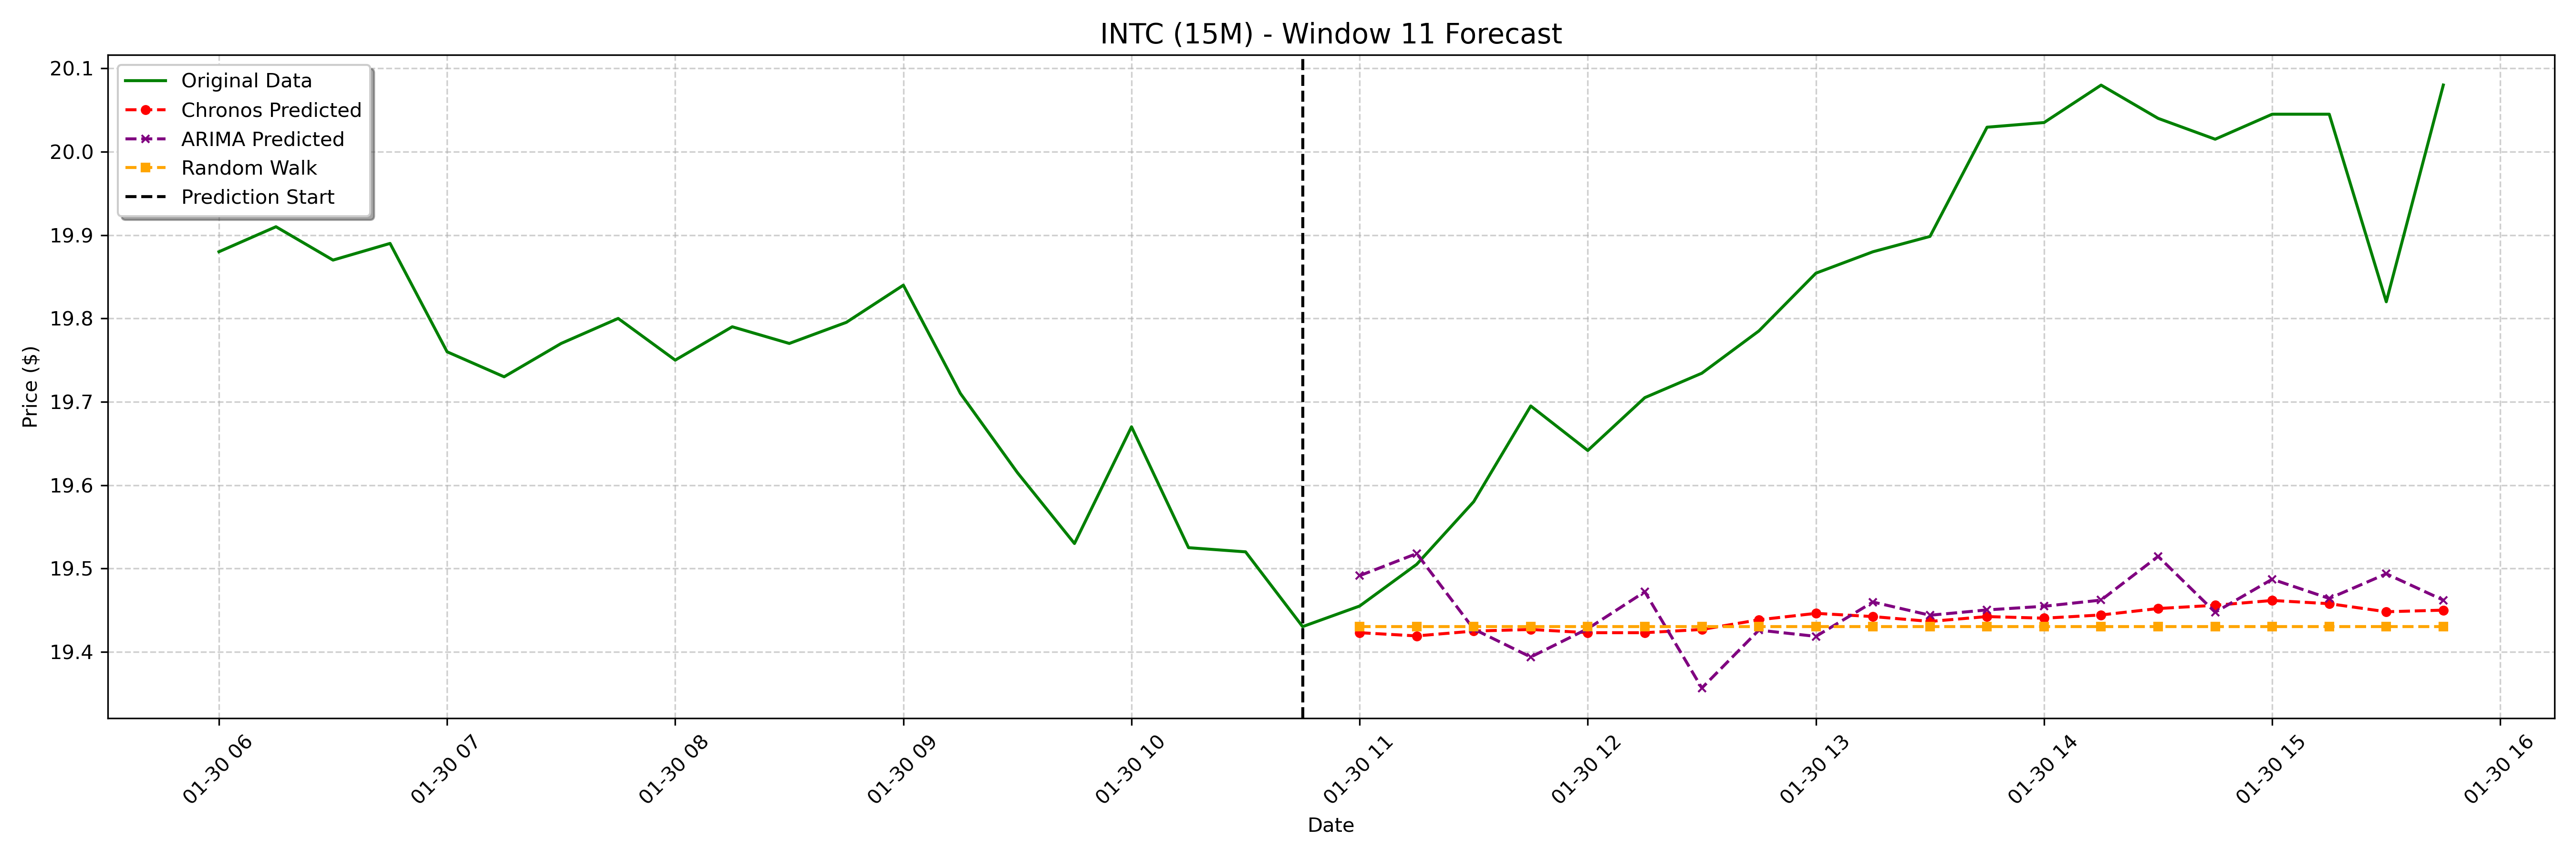

The data file committed next to this chart (first rows):
date, actual, chronos_forecast, arima_forecast, random_walk_forecast
2025-01-30 11:00:00-05:00, 19.45, 19.42, 19.49, 19.43
2025-01-30 11:15:00-05:00, 19.5, 19.42, 19.52, 19.43
2025-01-30 11:30:00-05:00, 19.58, 19.42, 19.43, 19.43
2025-01-30 11:45:00-05:00, 19.7, 19.43, 19.39, 19.43
2025-01-30 12:00:00-05:00, 19.64, 19.42, 19.43, 19.43
2025-01-30 12:15:00-05:00, 19.7, 19.42, 19.47, 19.43
2025-01-30 12:30:00-05:00, 19.73, 19.43, 19.36, 19.43
2025-01-30 12:45:00-05:00, 19.79, 19.44, 19.43, 19.43
2025-01-30 13:00:00-05:00, 19.85, 19.45, 19.42, 19.43
2025-01-30 13:15:00-05:00, 19.88, 19.44, 19.46, 19.43
2025-01-30 13:30:00-05:00, 19.9, 19.44, 19.44, 19.43
2025-01-30 13:45:00-05:00, 20.03, 19.44, 19.45, 19.43
2025-01-30 14:00:00-05:00, 20.04, 19.44, 19.45, 19.43
2025-01-30 14:15:00-05:00, 20.08, 19.44, 19.46, 19.43
2025-01-30 14:30:00-05:00, 20.04, 19.45, 19.51, 19.43
2025-01-30 14:45:00-05:00, 20.02, 19.46, 19.45, 19.43
2025-01-30 15:00:00-05:00, 20.05, 19.46, 19.49, 19.43
2025-01-30 15:15:00-05:00, 20.05, 19.46, 19.46, 19.43
2025-01-30 15:30:00-05:00, 19.82, 19.45, 19.49, 19.43
2025-01-30 15:45:00-05:00, 20.08, 19.45, 19.46, 19.43
